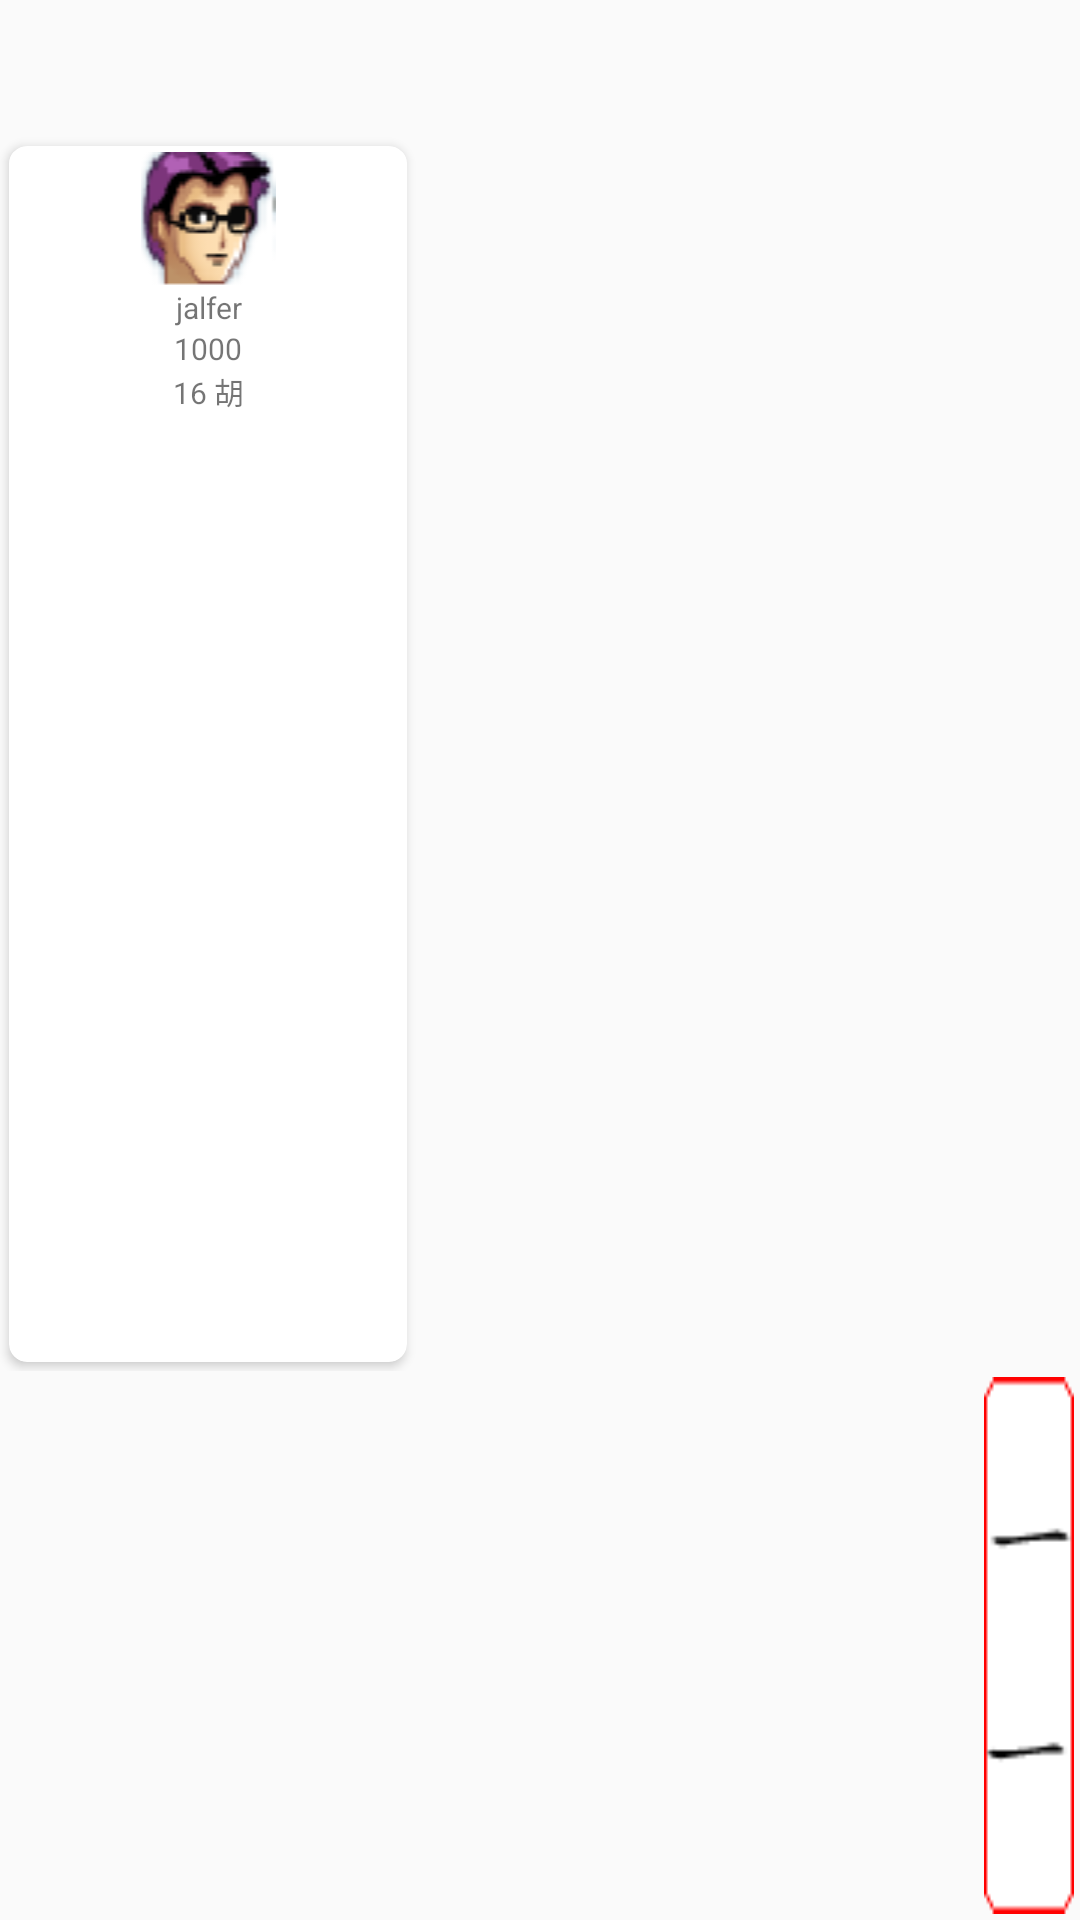

This screen was rendered from an Android layout file. Write that file and the resources it references.
<!-- AndroidManifest.xml: application theme AppTheme -->
<!-- res/layout/zipai_p4_player4_layout.xml -->
<?xml version="1.0" encoding="utf-8"?>
<LinearLayout xmlns:android="http://schemas.android.com/apk/res/android"
    xmlns:app="http://schemas.android.com/apk/res-auto"
    android:orientation="vertical"
    android:layout_width="match_parent"
    android:layout_height="match_parent">

    <View
        android:layout_width="match_parent"
        android:layout_height="0dp"
        android:layout_weight="1"/>

    <LinearLayout
        android:layout_width="match_parent"
        android:layout_height="0dp"
        android:layout_weight="9"
        android:gravity="bottom">

        <android.support.v7.widget.CardView
            android:layout_width="0dp"
            android:layout_height="match_parent"
            android:layout_weight="3"
            android:layout_margin="3dp"
            app:cardCornerRadius="6dp">

            <LinearLayout
                android:orientation="vertical"
                android:layout_width="match_parent"
                android:layout_height="match_parent">

                <ImageView
                    android:id="@+id/zipai_player4_header_img"
                    android:layout_width="match_parent"
                    android:layout_height="wrap_content"
                    android:layout_marginTop="2dp"
                    android:background="#fff"
                    android:scaleType="fitCenter"
                    android:src="@drawable/head0"/>
                <TextView
                    android:id="@+id/zipai_player4_name_text"
                    android:layout_width="match_parent"
                    android:layout_height="wrap_content"
                    android:text="jalfer"
                    android:textSize="10sp"
                    android:gravity="center"/>
                <TextView
                    android:id="@+id/zipai_player4_jifen_text"
                    android:layout_width="match_parent"
                    android:layout_height="wrap_content"
                    android:text="1000"
                    android:textSize="10sp"
                    android:gravity="center"/>
                <TextView
                    android:id="@+id/zipai_player4_huzi_img"
                    android:layout_width="match_parent"
                    android:layout_height="wrap_content"
                    android:text="16 胡"
                    android:textSize="10sp"
                    android:gravity="center"/>
            </LinearLayout>
        </android.support.v7.widget.CardView>

        <LinearLayout
            android:orientation="vertical"
            android:layout_width="0dp"
            android:layout_height="match_parent"
            android:layout_weight="5">

            <android.support.v7.widget.RecyclerView
                android:id="@+id/zipai_player4_giveup_recyclerview"
                android:layout_width="match_parent"
                android:layout_height="0dp"
                android:layout_margin="3dp"
                android:layout_weight="5"
                android:overScrollMode="never"
                android:scrollbars="none">
            </android.support.v7.widget.RecyclerView>

            <android.support.v7.widget.RecyclerView
                android:id="@+id/zipai_player4_jinzi_recyclerview"
                android:layout_width="match_parent"
                android:layout_height="0dp"
                android:layout_margin="3dp"
                android:layout_weight="8"
                android:overScrollMode="never"
                android:scrollbars="none">
            </android.support.v7.widget.RecyclerView>

        </LinearLayout>
    </LinearLayout>

    <LinearLayout
        android:layout_width="match_parent"
        android:layout_height="0dp"
        android:layout_weight="4"
        android:gravity="right">

        <ImageView
            android:id="@+id/zipai_player4_newcard_img"
            android:layout_width="wrap_content"
            android:layout_height="match_parent"
            android:background="@drawable/zipai_455"
            android:layout_margin="2dp"
            android:scaleType="fitCenter"
            android:src="@drawable/zipai_431"/>
    </LinearLayout>

</LinearLayout>
<!-- resources referenced by this layout -->
<resources>
  <!-- drawable head0: png bitmap (drawable, 3197 bytes) -->
  <!-- drawable zipai_431: png bitmap (drawable, 3035 bytes) -->
  <!-- drawable zipai_455: png bitmap (drawable, 162 bytes) -->
  <style name="AppTheme" parent="Theme.AppCompat.Light.NoActionBar">
          
          <item name="android:windowNoTitle">true</item>
          <item name="android:windowFullscreen">?android:windowNoTitle</item>
          <item name="colorPrimary">@color/colorPrimary</item>
          <item name="colorPrimaryDark">@color/colorPrimaryDark</item>
          <item name="colorAccent">@color/colorAccent</item>
      </style>
  <!-- not gathered from this repository: default colours our renderer supplied (Android Studio template values) -->
  <color name="colorPrimary">#FF6200EE</color>
  <color name="colorPrimaryDark">#FF3700B3</color>
  <color name="colorAccent">#FF03DAC5</color>
</resources>
